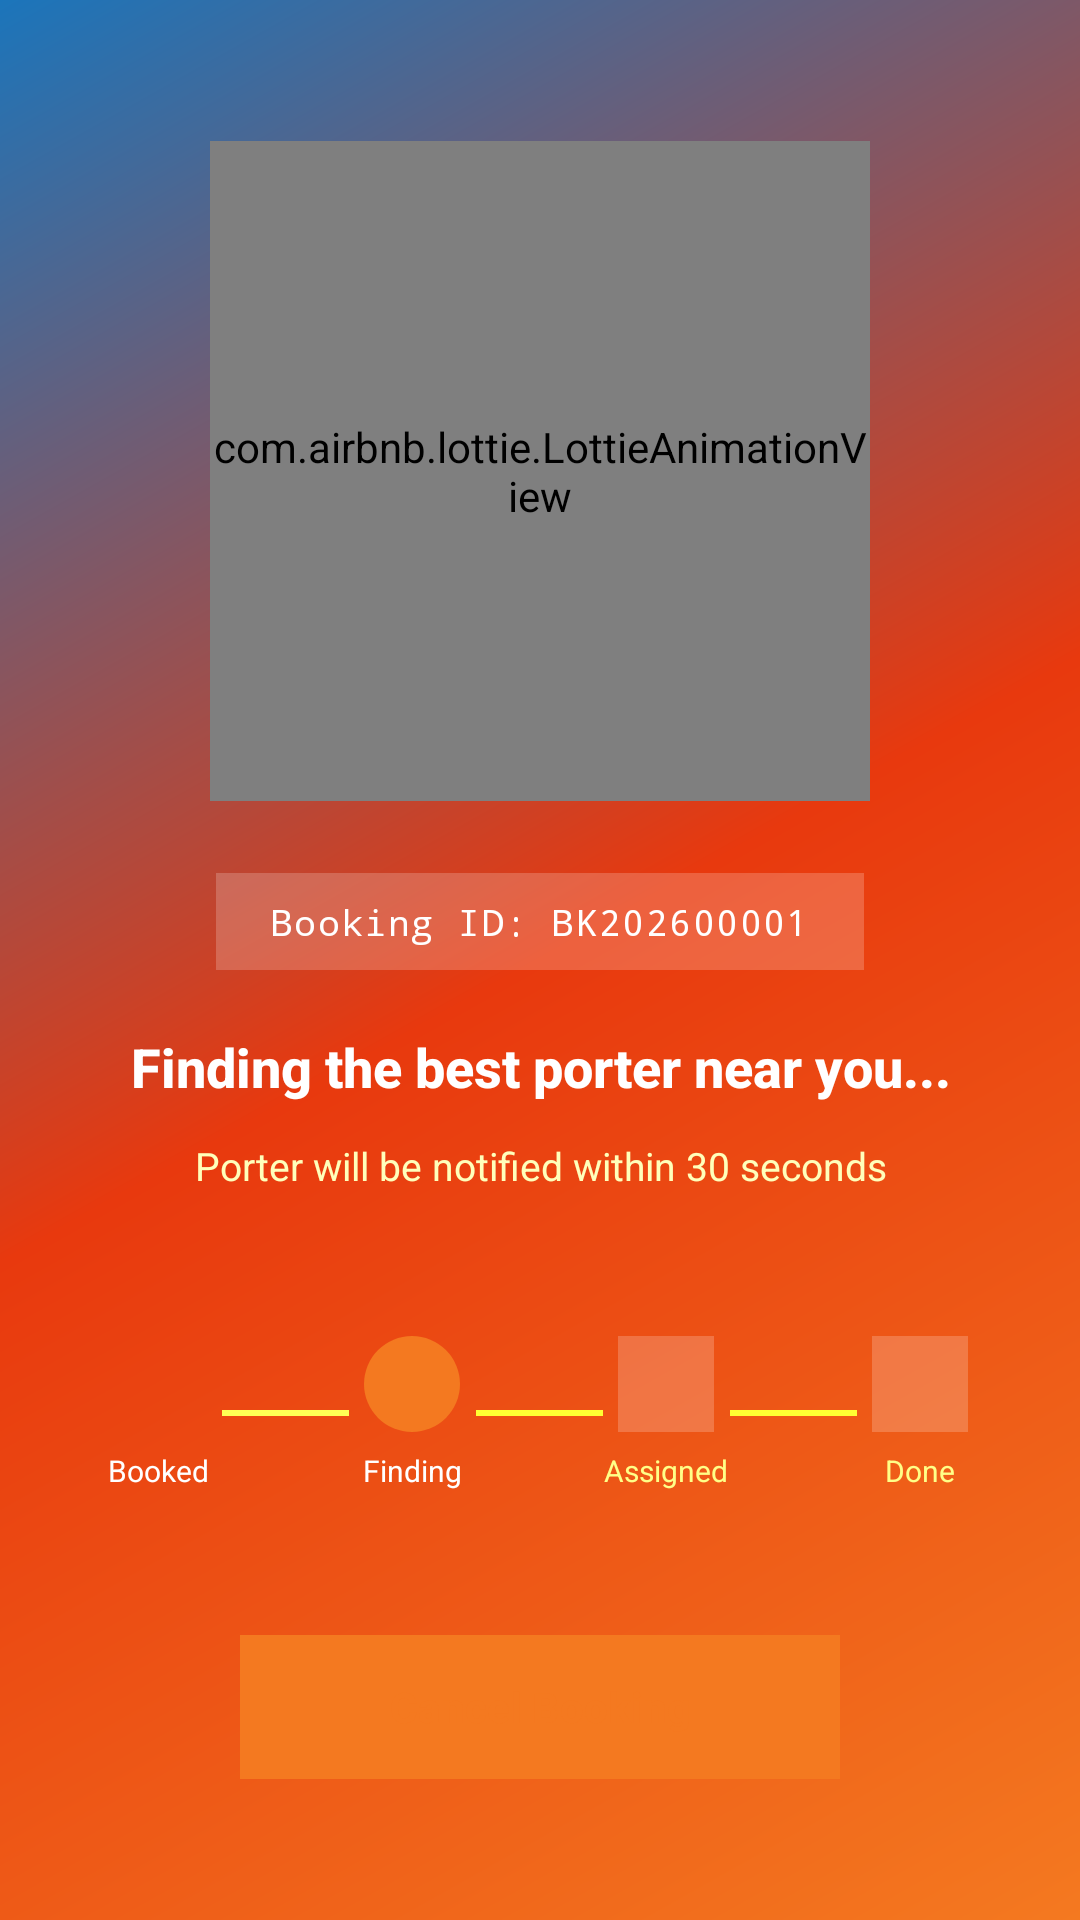

This screen was rendered from an Android layout file. Write that file and the resources it references.
<!-- AndroidManifest.xml: application theme Theme.HelloCoolie -->
<!-- res/layout/fragment_booking_searching.xml -->
<?xml version="1.0" encoding="utf-8"?>
<LinearLayout
    xmlns:android="http://schemas.android.com/apk/res/android"
    xmlns:app="http://schemas.android.com/apk/res-auto"
    android:layout_width="match_parent"
    android:layout_height="match_parent"
    android:orientation="vertical"
    android:background="@drawable/bg_gradient_orange_blue"
    android:gravity="center">

    
    <com.airbnb.lottie.LottieAnimationView
        android:id="@+id/lottie_searching"
        android:layout_width="220dp"
        android:layout_height="220dp"
        app:lottie_autoPlay="true"
        app:lottie_loop="true"
        app:lottie_rawRes="@raw/searching_animation"
        android:layout_marginBottom="24dp"/>

    
    <LinearLayout android:layout_width="wrap_content" android:layout_height="wrap_content"
        android:background="#33FFFFFF" android:paddingLeft="18dp" android:paddingRight="18dp"
        android:paddingTop="8dp" android:paddingBottom="8dp" android:layout_marginBottom="20dp">
        <TextView android:layout_width="wrap_content" android:layout_height="wrap_content"
            android:id="@+id/tv_booking_id"
            android:text="Booking ID: BK202600001"
            android:textColor="@color/white" android:textSize="12sp"
            android:fontFamily="monospace" android:letterSpacing="0.04"/>
    </LinearLayout>

    
    <TextView android:id="@+id/tv_status"
        android:layout_width="wrap_content" android:layout_height="wrap_content"
        android:text="Finding the best porter near you..."
        android:textColor="@color/white" android:textSize="18sp"
        android:textStyle="bold" android:fontFamily="sans-serif-medium"
        android:gravity="center" android:paddingLeft="40dp" android:paddingRight="40dp"
        android:layout_marginBottom="12dp"/>

    <TextView android:layout_width="wrap_content" android:layout_height="wrap_content"
        android:text="Porter will be notified within 30 seconds"
        android:textColor="#FFFFFFBB" android:textSize="13sp"
        android:gravity="center" android:layout_marginBottom="48dp"/>

    
    <LinearLayout android:layout_width="match_parent" android:layout_height="wrap_content"
        android:orientation="horizontal" android:paddingLeft="32dp" android:paddingRight="32dp"
        android:gravity="center_vertical" android:layout_marginBottom="48dp">

        <LinearLayout android:layout_width="0dp" android:layout_height="wrap_content"
            android:layout_weight="1" android:orientation="vertical" android:gravity="center">
            <View android:layout_width="32dp" android:layout_height="32dp"
                android:background="@drawable/circle_green" android:layout_marginBottom="6dp"/>
            <TextView android:layout_width="wrap_content" android:layout_height="wrap_content"
                android:text="Booked" android:textColor="@color/white" android:textSize="10sp"
                android:gravity="center"/>
        </LinearLayout>

        <View android:layout_width="0dp" android:layout_height="2dp" android:layout_weight="1"
            android:background="#FFFFFF55"/>

        <LinearLayout android:layout_width="0dp" android:layout_height="wrap_content"
            android:layout_weight="1" android:orientation="vertical" android:gravity="center">
            <View android:layout_width="32dp" android:layout_height="32dp"
                android:background="@drawable/circle_orange" android:layout_marginBottom="6dp"/>
            <TextView android:layout_width="wrap_content" android:layout_height="wrap_content"
                android:text="Finding" android:textColor="@color/white" android:textSize="10sp"
                android:gravity="center"/>
        </LinearLayout>

        <View android:layout_width="0dp" android:layout_height="2dp" android:layout_weight="1"
            android:background="#FFFFFF33"/>

        <LinearLayout android:layout_width="0dp" android:layout_height="wrap_content"
            android:layout_weight="1" android:orientation="vertical" android:gravity="center">
            <View android:layout_width="32dp" android:layout_height="32dp"
                android:background="#33FFFFFF" android:layout_marginBottom="6dp"/>
            <TextView android:layout_width="wrap_content" android:layout_height="wrap_content"
                android:text="Assigned" android:textColor="#FFFFFF88" android:textSize="10sp"
                android:gravity="center"/>
        </LinearLayout>

        <View android:layout_width="0dp" android:layout_height="2dp" android:layout_weight="1"
            android:background="#FFFFFF33"/>

        <LinearLayout android:layout_width="0dp" android:layout_height="wrap_content"
            android:layout_weight="1" android:orientation="vertical" android:gravity="center">
            <View android:layout_width="32dp" android:layout_height="32dp"
                android:background="#33FFFFFF" android:layout_marginBottom="6dp"/>
            <TextView android:layout_width="wrap_content" android:layout_height="wrap_content"
                android:text="Done" android:textColor="#FFFFFF88" android:textSize="10sp"
                android:gravity="center"/>
        </LinearLayout>
    </LinearLayout>

    
    <Button android:id="@+id/btn_cancel"
        android:layout_width="200dp" android:layout_height="48dp"
        android:text="Cancel Booking"
        android:textColor="@color/hc_orange" android:textSize="14sp"
        android:textStyle="bold" android:background="@color/white"
        android:stateListAnimator="@null"/>

</LinearLayout>
<!-- resources referenced by this layout -->
<resources>
  <color name="hc_orange">#F47920</color>
  <color name="white">#FFFFFF</color>
  <!-- drawable bg_gradient_orange_blue (drawable) -->
  <?xml version="1.0" encoding="utf-8"?>
  <shape xmlns:android="http://schemas.android.com/apk/res/android" android:shape="rectangle">
      <gradient
          android:startColor="#F47920"
          android:centerColor="#E8390E"
          android:endColor="#1B75BB"
          android:angle="135"/>
  </shape>
  <!-- drawable circle_orange (drawable) -->
  <?xml version="1.0" encoding="utf-8"?>
  <shape xmlns:android="http://schemas.android.com/apk/res/android" android:shape="oval">
      <solid android:color="#F47920"/>
  </shape>
  <style name="Theme.HelloCoolie" parent="Theme.Material3.Light.NoActionBar">
          <item name="colorPrimary">@color/hc_orange</item>
          <item name="colorPrimaryDark">@color/hc_orange_dark</item>
          <item name="colorAccent">@color/hc_blue</item>
          <item name="colorOnPrimary">@color/white</item>
          <item name="colorSecondary">@color/hc_blue</item>
          <item name="colorOnSecondary">@color/white</item>
          <item name="colorSurface">@color/white</item>
          <item name="android:statusBarColor">@color/white</item>
          <item name="android:windowLightStatusBar">true</item>
          <item name="android:navigationBarColor">@color/white</item>
      </style>
  <color name="hc_orange_dark">#D4621A</color>
  <color name="hc_blue">#1B75BB</color>
</resources>
